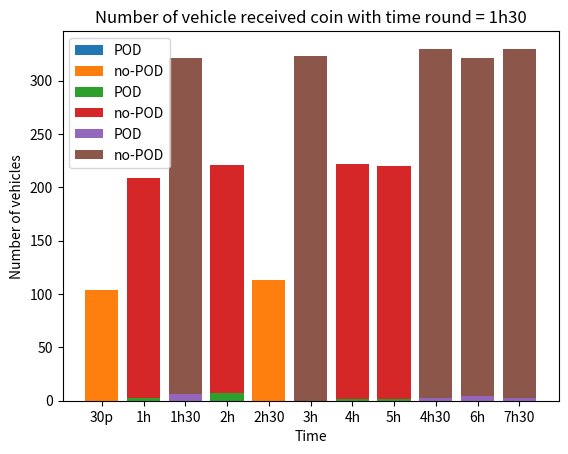

Recreate this plot in Python.
import matplotlib.pyplot as plt
import numpy as np

# Dữ liệu
categories = ['30p', '1h', '1h30', '2h', '2h30']
node_pod = [0, 0, 0, 4, 0] # Tọa độ x của hai điểm
total_node = [104, 111, 116, 111, 113]

node_non_pod = [0,0,0,0,0] # Tọa độ y của hai điểm
for i in range(0,5):
    node_non_pod[i] = total_node[i] - node_pod[i]

# Vẽ biểu đồ cột xếp chồng
plt.bar(categories, node_pod, label='POD')
plt.bar(categories, node_non_pod, bottom=node_pod, label='no-POD')

# Đặt tiêu đề cho biểu đồ và trục
plt.title('Number of vehicle received coin with time round = 30p')
plt.xlabel('Time')
plt.ylabel('Number of vehicles')
plt.legend()

# Hiển thị biểu đồ
plt.show()

# Dữ liệu
categories = ['1h', '2h', '3h', '4h', '5h']
node_pod = [3, 7, 0, 2, 2] # Tọa độ x của hai điểm
total_node = [209, 221, 219, 222, 220]

node_non_pod = [0,0,0,0,0] # Tọa độ y của hai điểm
for i in range(0,5):
    node_non_pod[i] = total_node[i] - node_pod[i]

# Vẽ biểu đồ cột xếp chồng
plt.bar(categories, node_pod, label='POD')
plt.bar(categories, node_non_pod, bottom=node_pod, label='no-POD')

# Đặt tiêu đề cho biểu đồ và trục
plt.title('Number of vehicle received coin with time round = 1h')
plt.xlabel('Time')
plt.ylabel('Number of vehicles')
plt.legend()

# Hiển thị biểu đồ
plt.show()


#Time round = 1h30p
# Dữ liệu
categories = ['1h30', '3h', '4h30', '6h', '7h30']
node_pod = [6, 0, 3, 4, 3]
total_node = [321, 323, 330, 321, 330]

node_non_pod = [0,0,0,0,0]
for i in range(0,5):
    node_non_pod[i] = total_node[i] - node_pod[i]

# Vẽ biểu đồ cột xếp chồng
plt.bar(categories, node_pod, label='POD')
plt.bar(categories, node_non_pod, bottom=node_pod, label='no-POD')

# Đặt tiêu đề cho biểu đồ và trục
plt.title('Number of vehicle received coin with time round = 1h30')
plt.xlabel('Time')
plt.ylabel('Number of vehicles')
plt.legend()

# Hiển thị biểu đồ
plt.show()